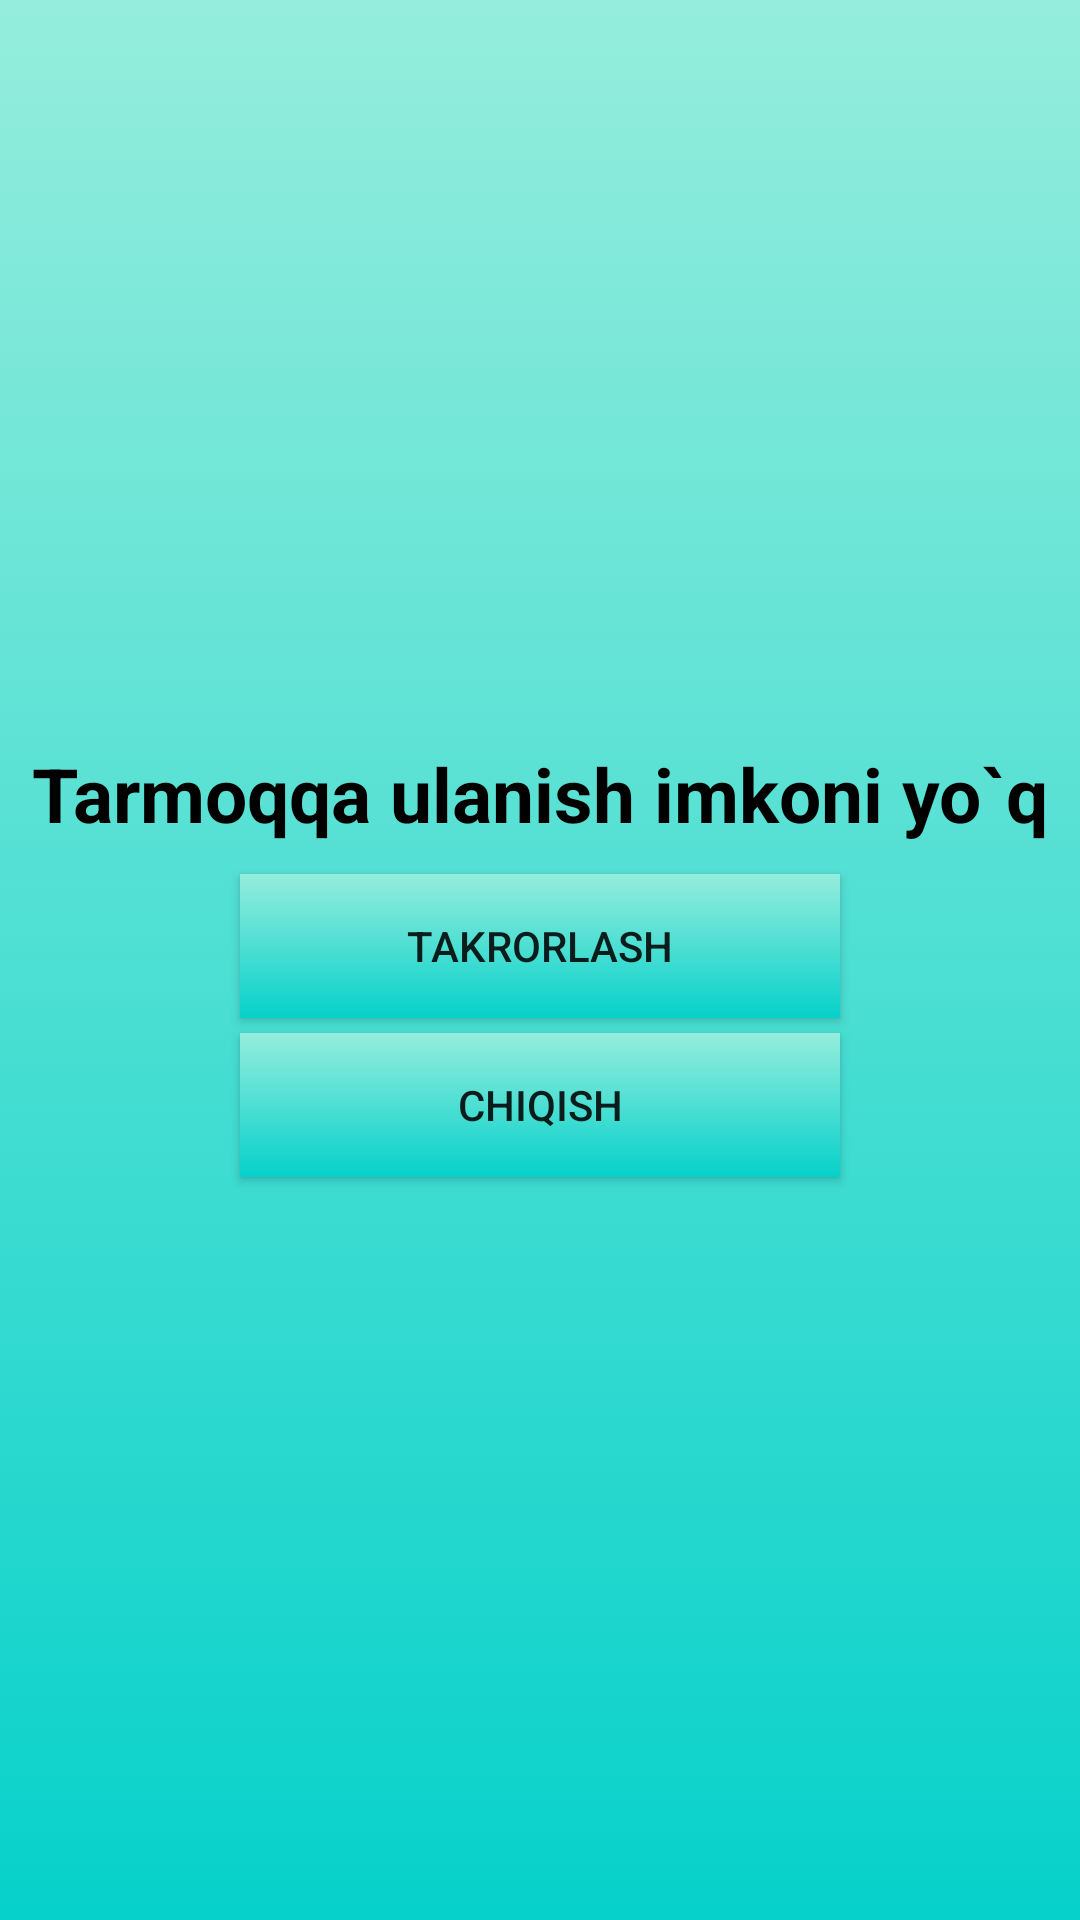

The Android layout XML behind this screen, and the referenced resources:
<!-- AndroidManifest.xml: application theme Theme.Currency -->
<!-- res/layout/fragment_error.xml -->
<?xml version="1.0" encoding="utf-8"?>
<LinearLayout xmlns:android="http://schemas.android.com/apk/res/android"

    android:layout_width="match_parent"
    android:layout_height="match_parent"
    android:gravity="center"
    android:orientation="vertical"
    android:background="@drawable/button_back">
    <androidx.appcompat.widget.AppCompatImageView
android:src="@drawable/no_connection"
        android:layout_width="wrap_content"
        android:layout_height="wrap_content"/>

    <androidx.appcompat.widget.AppCompatTextView
        android:id="@+id/tv"
        android:layout_width="wrap_content"
        android:layout_height="wrap_content"
        android:text="Tarmoqqa ulanish imkoni yo`q"
        android:textColor="@android:color/black"
        android:textSize="25sp"
        android:textStyle="bold" />

    <androidx.appcompat.widget.AppCompatButton
        android:background="@drawable/button_back"
        android:id="@+id/repeat_connection"
        android:layout_marginTop="10dp"
        android:layout_width="200dp"
        android:layout_height="wrap_content"
        android:elevation="5dp"
        android:text="TAKRORLASH" />

    <androidx.appcompat.widget.AppCompatButton

        android:id="@+id/exit"
        android:layout_marginTop="5dp"
        android:background="@drawable/button_back"
        android:layout_width="200dp"
        android:layout_height="wrap_content"
        android:elevation="5dp"
        android:text="chiqish" />



</LinearLayout>
<!-- resources referenced by this layout -->
<resources>
  <!-- drawable button_back (drawable) -->
  <?xml version="1.0" encoding="utf-8"?>
  <selector xmlns:android="http://schemas.android.com/apk/res/android">
      <item android:state_pressed="false">
          <shape android:shape="rectangle">
  
              <gradient android:angle="-90" android:endColor="#06D1CA"
                  android:startColor="#95EDDC" />
  
  
          </shape>
      </item>
  </selector>
  <style name="Theme.Currency" parent="Theme.MaterialComponents.DayNight.NoActionBar">
          
  
          <item name="colorPrimary">#673AB7</item>
          <item name="colorPrimaryVariant">#06D1CA</item>
          <item name="colorOnPrimary">#E5EF4C</item>
          
          <item name="colorSecondary">@color/teal_200</item>
          <item name="colorSecondaryVariant">@color/teal_700</item>
          <item name="colorOnSecondary">@color/black</item>
          
          <item name="android:statusBarColor" tools:targetApi="l">?attr/colorPrimaryVariant</item>
          
          <item name="windowActionBar">false</item>
          <item name="android:navigationBarColor" tools:targetApi="l">?attr/colorPrimaryVariant</item>
          <item name="windowNoTitle">true</item>
          <item name="drawerArrowStyle">@style/DraerIcon</item>
          <item name="android:listDivider">@android:color/transparent</item>
      </style>
  <style name="DraerIcon" parent="Widget.AppCompat.DrawerArrowToggle">
          <item name="color">#B4070707</item>
      </style>
  <!-- not gathered from this repository: default colours our renderer supplied (Android Studio template values) -->
  <color name="teal_200">#FF03DAC5</color>
  <color name="teal_700">#FF018786</color>
  <color name="black">#FF000000</color>
</resources>
